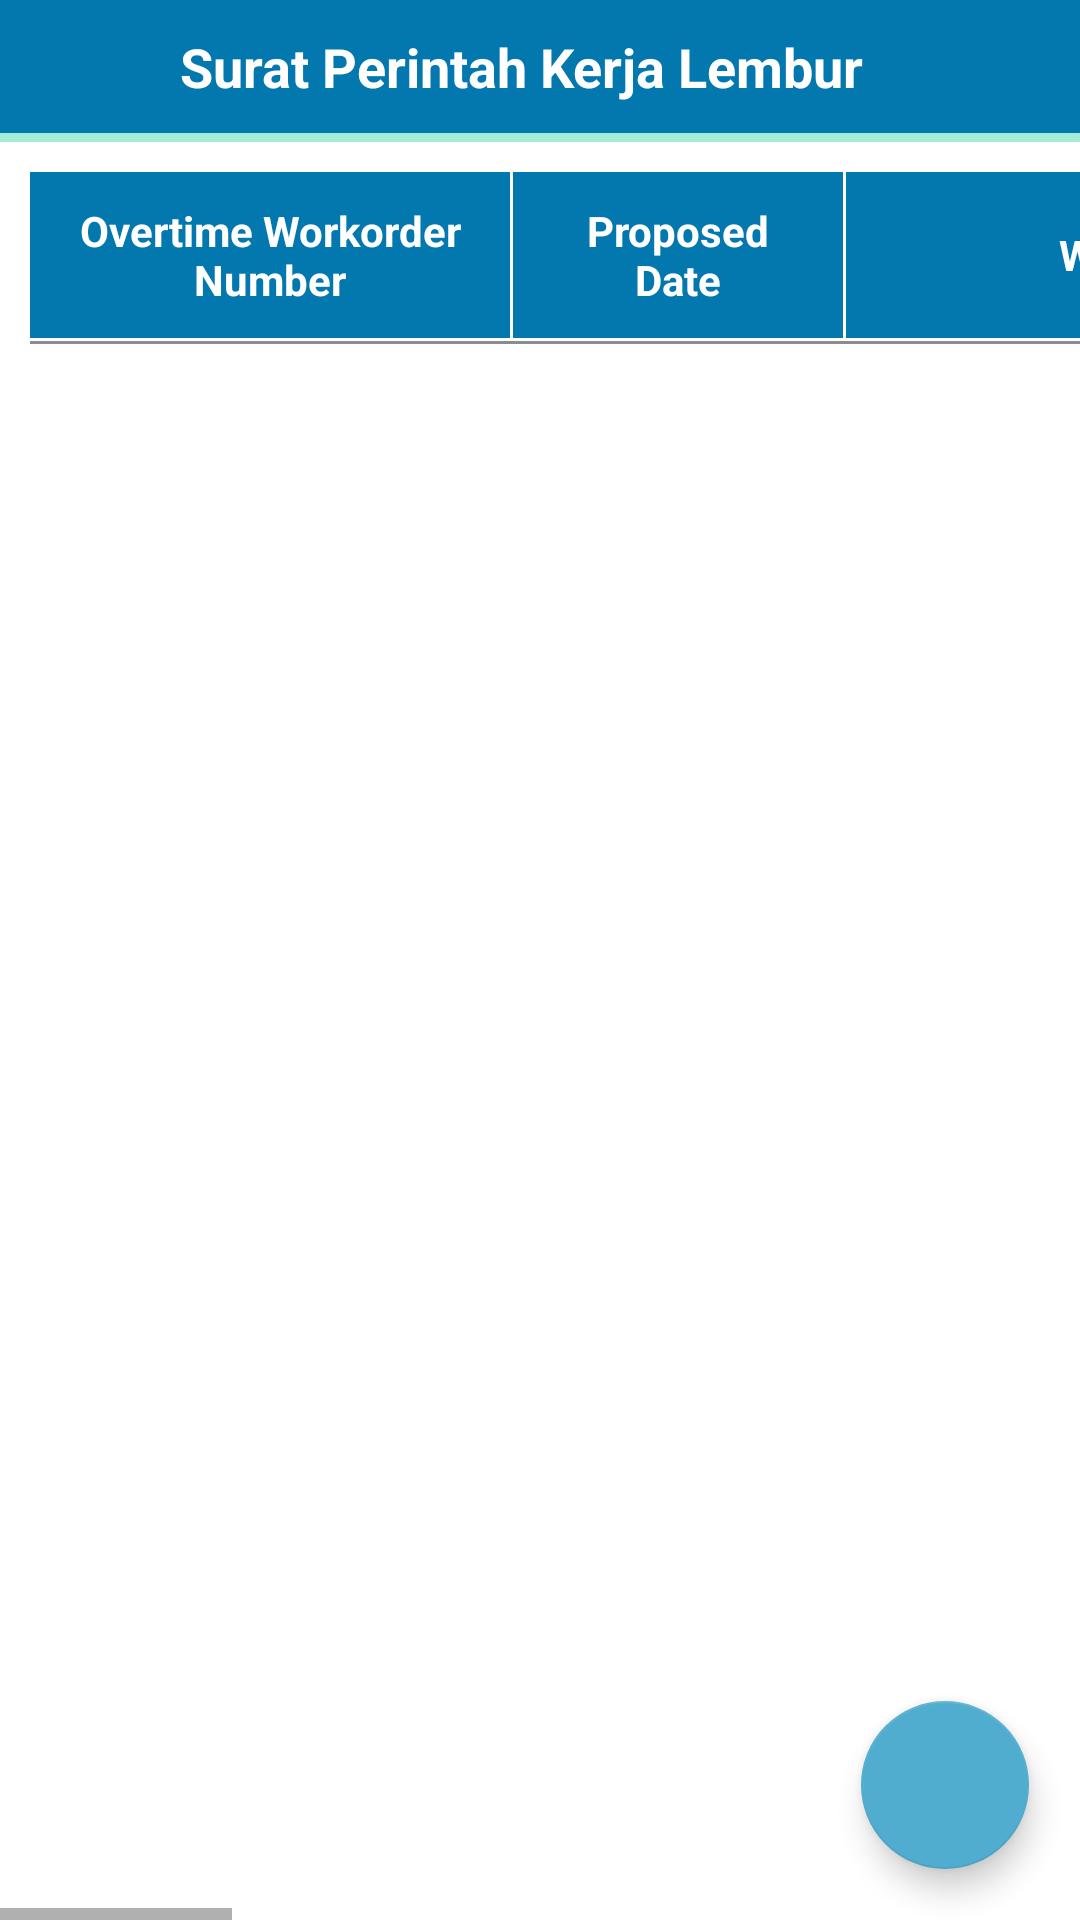

Write the Android layout XML for this screen, with the resource values it uses.
<!-- AndroidManifest.xml: application theme Theme.HRMobile.NoActionBar -->
<!-- res/layout/activity_spkl.xml -->
<?xml version="1.0" encoding="utf-8"?>
<androidx.coordinatorlayout.widget.CoordinatorLayout xmlns:android="http://schemas.android.com/apk/res/android"
    xmlns:tools="http://schemas.android.com/tools"
    android:layout_width="match_parent"
    android:layout_height="match_parent"
    xmlns:app="http://schemas.android.com/apk/res-auto"
    tools:context=".Menu.Spkl.SpklActivity">

    <LinearLayout
        android:layout_width="match_parent"
        android:layout_height="match_parent"
        android:orientation="vertical">

        <LinearLayout
            android:layout_width="match_parent"
            android:layout_height="wrap_content"
            android:background="@color/primary"
            android:orientation="horizontal">

            <ImageView
                android:id="@+id/buttonBack"
                android:layout_width="50dp"
                android:padding="7dp"
                android:layout_height="match_parent"
                app:tint="@color/white"
                android:src="@drawable/ic_back" />

            <TextView
                android:layout_width="match_parent"
                android:layout_height="wrap_content"
                android:textSize="18dp"
                android:padding="10dp"
                android:gravity="left|center"
                android:textColor="@color/white"
                android:textStyle="bold"
                android:text="Surat Perintah Kerja Lembur"/>
        </LinearLayout>

        <ImageView
            android:layout_width="match_parent"
            android:layout_height="3dp"
            android:background="@color/cyan"/>

        <HorizontalScrollView
            android:layout_width="match_parent"
            android:layout_height="match_parent">

            <LinearLayout
                android:layout_width="wrap_content"
                android:layout_height="match_parent"
                android:padding="10dp"
                android:orientation="vertical">

                <LinearLayout
                    android:layout_width="wrap_content"
                    android:layout_height="wrap_content"
                    android:background="@color/primary"
                    android:orientation="horizontal">

                    <TextView
                        android:layout_width="160dp"
                        android:layout_height="wrap_content"
                        android:gravity="center"
                        android:padding="10dp"
                        android:text="Overtime Workorder Number"
                        android:textColor="@android:color/white"
                        android:textStyle="bold" />

                    <ImageView
                        android:layout_width="1dp"
                        android:layout_height="match_parent"
                        android:src="@color/white" />

                    <TextView
                        android:layout_width="110dp"
                        android:layout_height="match_parent"
                        android:gravity="center"
                        android:padding="10dp"
                        android:text="Proposed Date"
                        android:textColor="@color/white"
                        android:textStyle="bold" />

                    <ImageView
                        android:layout_width="1dp"
                        android:layout_height="match_parent"
                        android:src="@color/white" />

                    <TextView
                        android:layout_width="250dp"
                        android:layout_height="match_parent"
                        android:gravity="center"
                        android:padding="10dp"
                        android:text="Work Description"
                        android:textColor="@color/white"
                        android:textStyle="bold" />

                    <ImageView
                        android:layout_width="1dp"
                        android:layout_height="match_parent"
                        android:src="@color/white" />

                    <TextView
                        android:layout_width="150dp"
                        android:layout_height="match_parent"
                        android:gravity="center"
                        android:padding="10dp"
                        android:text="Work Location"
                        android:textColor="@color/white"
                        android:textStyle="bold" />

                    <ImageView
                        android:layout_width="1dp"
                        android:layout_height="match_parent"
                        android:src="@color/white" />

                    <TextView
                        android:layout_width="200dp"
                        android:layout_height="match_parent"
                        android:gravity="center"
                        android:padding="10dp"
                        android:text="Job Code"
                        android:textColor="@color/white"
                        android:textStyle="bold" />

                    <ImageView
                        android:layout_width="1dp"
                        android:layout_height="match_parent"
                        android:src="@color/white" />

                    <TextView
                        android:layout_width="120dp"
                        android:layout_height="match_parent"
                        android:gravity="center"
                        android:padding="10dp"
                        android:text="File"
                        android:textColor="@color/white"
                        android:textStyle="bold" />

                    <ImageView
                        android:layout_width="1dp"
                        android:layout_height="match_parent"
                        android:src="@color/white" />

                    <TextView
                        android:layout_width="150dp"
                        android:layout_height="match_parent"
                        android:gravity="center"
                        android:padding="10dp"
                        android:text="Department"
                        android:textColor="@color/white"
                        android:textStyle="bold" />

                    <ImageView
                        android:layout_width="1dp"
                        android:layout_height="match_parent"
                        android:src="@color/white" />

                    <TextView
                        android:layout_width="170dp"
                        android:layout_height="match_parent"
                        android:gravity="center"
                        android:padding="10dp"
                        android:text="Approval 1"
                        android:textColor="@color/white"
                        android:textStyle="bold" />

                    <ImageView
                        android:layout_width="1dp"
                        android:layout_height="match_parent"
                        android:src="@color/white" />

                    <TextView
                        android:layout_width="170dp"
                        android:layout_height="match_parent"
                        android:gravity="center"
                        android:padding="10dp"
                        android:text="Approval 2"
                        android:textColor="@color/white"
                        android:textStyle="bold" />

                    <ImageView
                        android:layout_width="1dp"
                        android:layout_height="match_parent"
                        android:src="@color/white" />

                    <TextView
                        android:layout_width="170dp"
                        android:layout_height="match_parent"
                        android:gravity="center"
                        android:padding="10dp"
                        android:text="Verified By"
                        android:textColor="@color/white"
                        android:textStyle="bold" />
                </LinearLayout>

                <ImageView
                    android:layout_width="match_parent"
                    android:layout_height="1dp"
                    android:src="@color/white" />

                <androidx.recyclerview.widget.RecyclerView
                    android:id="@+id/recyclerView"
                    android:layout_width="match_parent"
                    android:layout_height="wrap_content" />

                <ImageView
                    android:layout_width="match_parent"
                    android:layout_height="1dp"
                    android:src="@color/colorGray" />
            </LinearLayout>
        </HorizontalScrollView>
    </LinearLayout>

    <com.google.android.material.floatingactionbutton.FloatingActionButton
        android:id="@+id/pskFabAdd"
        android:layout_width="wrap_content"
        android:layout_height="wrap_content"
        android:layout_gravity="end|bottom"
        android:layout_margin="17dp"
        android:src="@drawable/ic_add"
        app:backgroundTint="@color/primary_light" />

</androidx.coordinatorlayout.widget.CoordinatorLayout>
<!-- resources referenced by this layout -->
<resources>
  <color name="colorGray">#8c8c8c</color>
  <color name="cyan">#a5ecd7</color>
  <color name="primary">#0278ae</color>
  <color name="primary_light">#51adcf</color>
  <color name="white">#FFFFFFFF</color>
  <style name="Theme.HRMobile.NoActionBar">
          <item name="windowActionBar">false</item>
          <item name="windowNoTitle">true</item>
      </style>
</resources>
